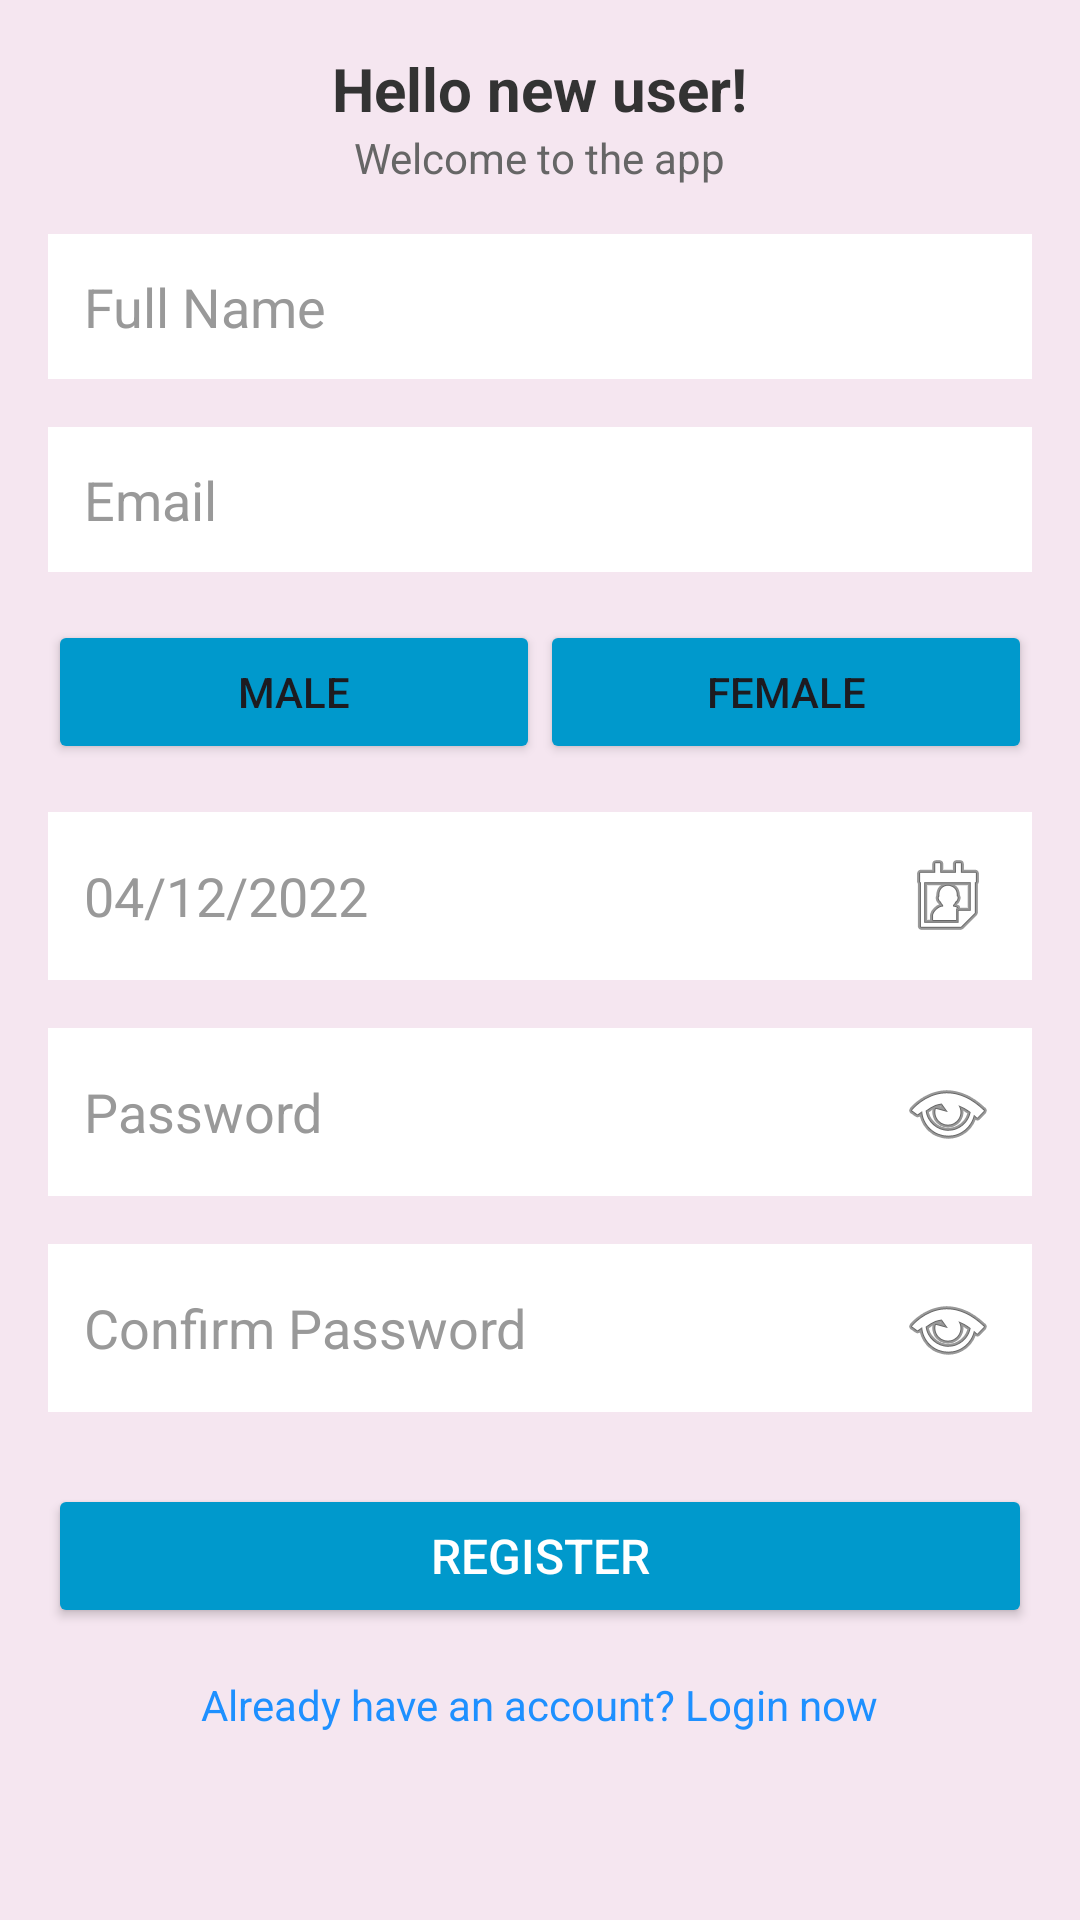

This screen was rendered from an Android layout file. Write that file and the resources it references.
<!-- AndroidManifest.xml: application theme Theme.ASMFINAL -->
<!-- res/layout/register_activity.xml -->
<?xml version="1.0" encoding="utf-8"?>
<LinearLayout xmlns:android="http://schemas.android.com/apk/res/android"
    android:layout_width="match_parent"
    android:layout_height="match_parent"
    android:orientation="vertical"
    android:padding="16dp"
    android:background="#F5E6F0">

    <TextView
        android:layout_width="wrap_content"
        android:layout_height="wrap_content"
        android:text="Hello new user!"
        android:textSize="20sp"
        android:textStyle="bold"
        android:layout_gravity="center"
        android:textColor="#333333" />

    <TextView
        android:layout_width="wrap_content"
        android:layout_height="wrap_content"
        android:text="Welcome to the app"
        android:textSize="14sp"
        android:layout_gravity="center"
        android:textColor="#666666" />

    <EditText
        android:id="@+id/idName"
        android:layout_width="match_parent"
        android:layout_height="wrap_content"
        android:layout_marginTop="16dp"
        android:background="@android:color/white"
        android:hint="Full Name"
        android:padding="12dp"
        android:textColorHint="#999999" />

    <EditText
        android:id="@+id/idEmail"
        android:layout_width="match_parent"
        android:layout_height="wrap_content"
        android:layout_marginTop="16dp"
        android:background="@android:color/white"
        android:hint="Email"
        android:padding="12dp"
        android:textColorHint="#999999" />

    <LinearLayout
        android:layout_width="match_parent"
        android:layout_height="wrap_content"
        android:layout_marginTop="16dp">

        <Button
            android:id="@+id/btnNam"
            android:layout_width="0dp"
            android:layout_height="wrap_content"
            android:layout_weight="1"
            android:backgroundTint="@android:color/holo_blue_dark"
            android:text="Male" />

        <Button
            android:id="@+id/btnNu"
            android:layout_width="0dp"
            android:layout_height="wrap_content"
            android:layout_weight="1"
            android:backgroundTint="@android:color/holo_blue_dark"
            android:text="Female" />
    </LinearLayout>

    <EditText
        android:id="@+id/idDate"
        android:layout_width="match_parent"
        android:layout_height="wrap_content"
        android:layout_marginTop="16dp"
        android:background="@android:color/white"
        android:drawableRight="@android:drawable/ic_menu_my_calendar"
        android:hint="04/12/2022"
        android:padding="12dp"
        android:textColorHint="#999999" />

    <EditText
        android:id="@+id/idPass"
        android:layout_width="match_parent"
        android:layout_height="wrap_content"
        android:layout_marginTop="16dp"
        android:background="@android:color/white"
        android:drawableRight="@android:drawable/ic_menu_view"
        android:hint="Password"
        android:inputType="textPassword"
        android:padding="12dp"
        android:textColorHint="#999999" />

    <EditText
        android:id="@+id/idRepass"
        android:layout_width="match_parent"
        android:layout_height="wrap_content"
        android:layout_marginTop="16dp"
        android:background="@android:color/white"
        android:drawableRight="@android:drawable/ic_menu_view"
        android:hint="Confirm Password"
        android:inputType="textPassword"
        android:padding="12dp"
        android:textColorHint="#999999" />

    <Button
        android:id="@+id/btnRegister"
        android:layout_width="match_parent"
        android:layout_height="wrap_content"
        android:layout_marginTop="24dp"
        android:text="Register"
        android:textColor="@android:color/white"
        android:textSize="16sp"
        android:backgroundTint="@android:color/holo_blue_dark" />

    <TextView
        android:id="@+id/tvLoginNow"
        android:layout_width="wrap_content"
        android:layout_height="wrap_content"
        android:layout_gravity="center"
        android:layout_marginTop="16dp"
        android:text="Already have an account? Login now"
        android:textColor="#1E90FF"
        android:textSize="14sp" />
</LinearLayout>
<!-- resources referenced by this layout -->
<resources>
  <style name="Theme.ASMFINAL" parent="Base.Theme.ASMFINAL" />
  <style name="Base.Theme.ASMFINAL" parent="Theme.Material3.DayNight.NoActionBar">
          name="Theme.YourApp" parent="Theme.MaterialComponents.DayNight.NoActionBar"&gt;
          
          
      </style>
</resources>
